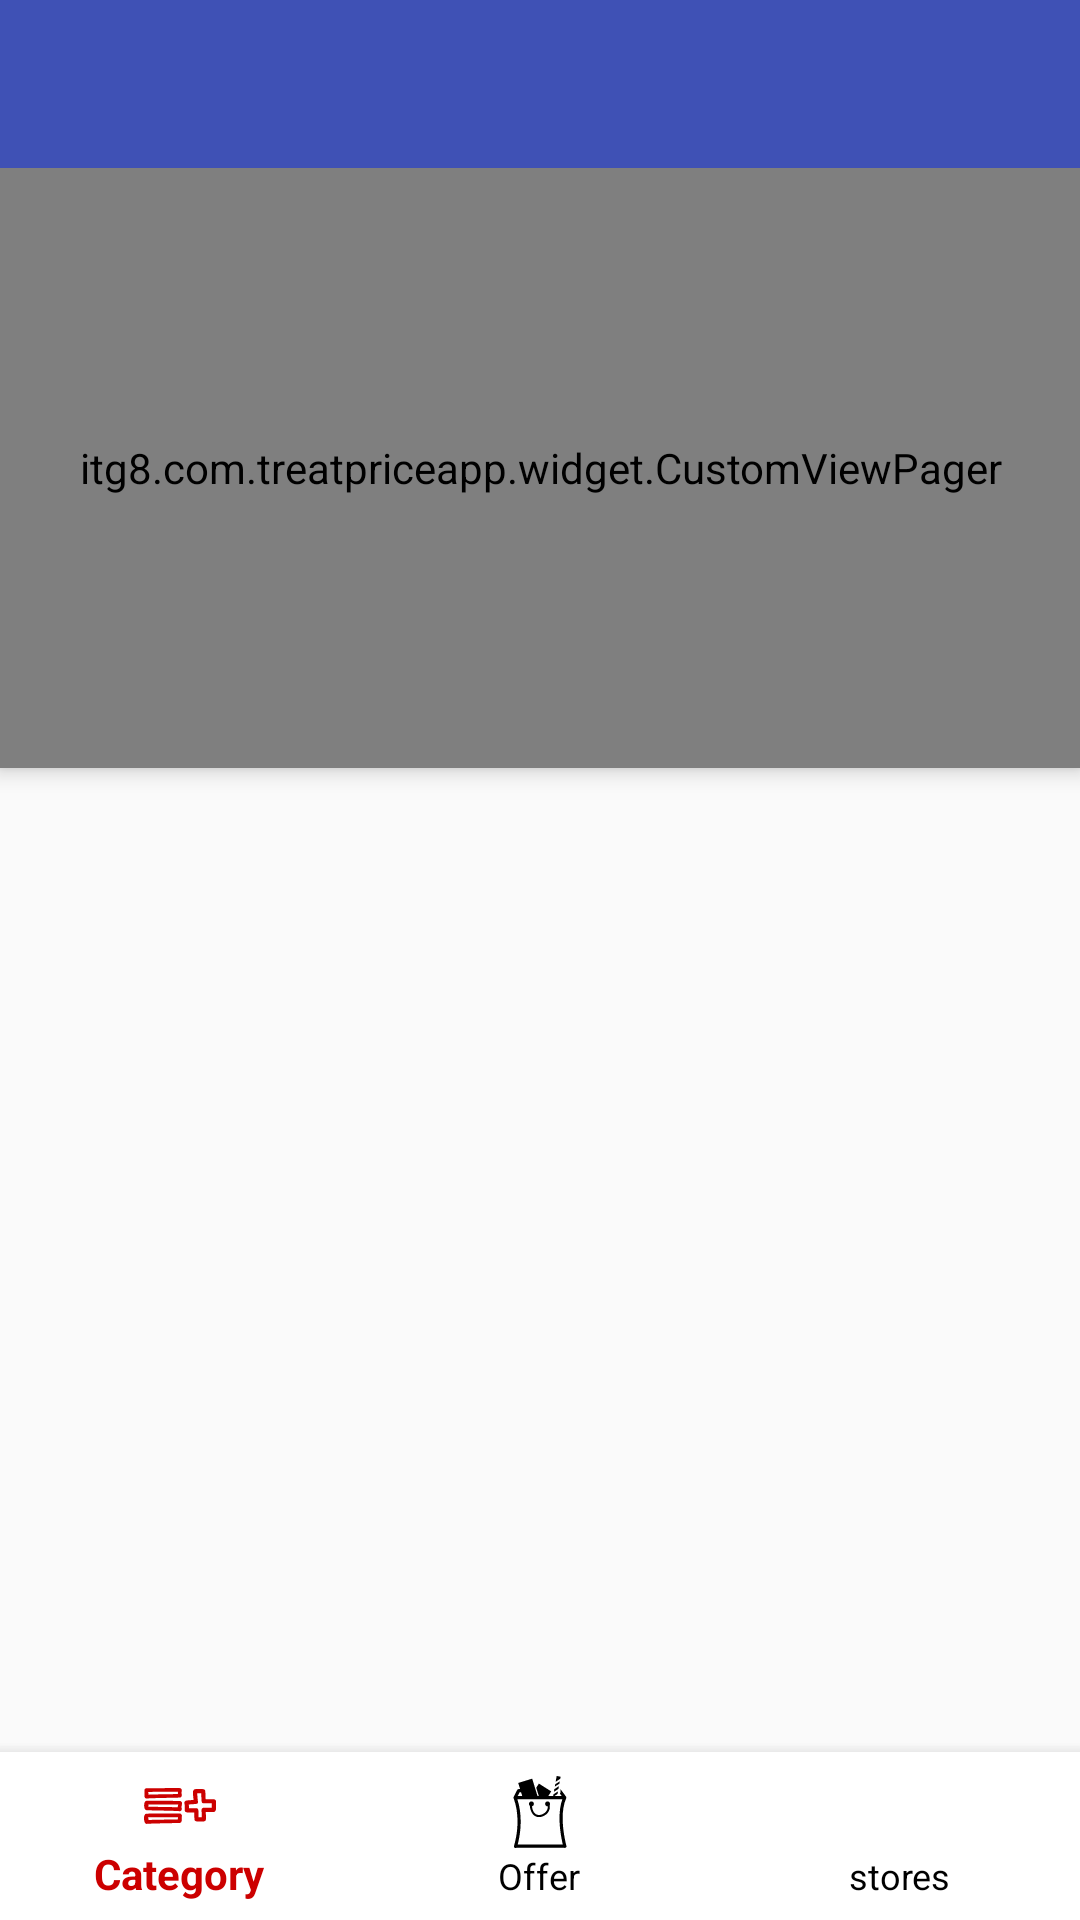

The Android layout XML behind this screen, and the referenced resources:
<!-- AndroidManifest.xml: activity theme AppTheme.NoActionBar -->
<!-- res/layout/activity_home.xml -->
<?xml version="1.0" encoding="utf-8"?>
<android.support.design.widget.CoordinatorLayout
    xmlns:android="http://schemas.android.com/apk/res/android"
    xmlns:app="http://schemas.android.com/apk/res-auto"
        android:id="@+id/coordinatorLayout"
        android:layout_width="match_parent"
        android:layout_height="match_parent"
        android:layout_above="@+id/navigationView">

        <android.support.design.widget.AppBarLayout
            android:layout_width="match_parent"
            android:fitsSystemWindows="true"
            android:layout_height="wrap_content"
            android:theme="@style/AppTheme.AppBarOverlay">

            <android.support.design.widget.CollapsingToolbarLayout
                android:id="@+id/collapsing"
                android:layout_width="match_parent"
                android:layout_height="wrap_content"
                android:fitsSystemWindows="true"
                app:contentScrim="@android:color/transparent"
                app:layout_scrollFlags="scroll|exitUntilCollapsed"
                app:statusBarScrim="@android:color/transparent">

                <android.support.v7.widget.Toolbar
                    android:id="@+id/toolbar"
                    android:layout_width="match_parent"
                    android:layout_height="?attr/actionBarSize"
                    android:background="?attr/colorPrimary"
                    android:fitsSystemWindows="true"
                    android:minHeight="?attr/actionBarSize"
                    app:layout_collapseMode="pin"
                    app:layout_scrollFlags="scroll|enterAlways"
                    app:popupTheme="@style/AppTheme.PopupOverlay" />
            </android.support.design.widget.CollapsingToolbarLayout>

            <itg8.com.treatpriceapp.widget.CustomViewPager
                android:layout_width="match_parent"
                android:layout_height="200dp"
                android:background="@drawable/offer"
                android:id="@+id/viewPager" />

        </android.support.design.widget.AppBarLayout>

        <include layout="@layout/content_home" />


    <android.support.design.widget.FloatingActionButton
        android:id="@+id/fab"
        android:layout_width="wrap_content"
        android:layout_height="wrap_content"
        android:layout_gravity="bottom|end"
        android:layout_margin="@dimen/fab_margin"
        android:visibility="gone"
        app:srcCompat="@android:drawable/ic_dialog_email" />

    <android.support.design.widget.BottomNavigationView
        android:id="@+id/navigationView"
        android:layout_width="match_parent"
        android:layout_height="wrap_content"
        android:layout_alignParentBottom="true"
        android:layout_gravity="bottom"
        android:layout_marginTop="10dp"
        android:fitsSystemWindows="true"
        android:visibility="visible"
        app:elevation="08dp"
        android:background="@android:color/white"
        app:itemIconTint="@drawable/nav_item_icon"
        app:itemTextColor="@drawable/nav_item_color_state"
        app:menu="@menu/navigation_home" />


</android.support.design.widget.CoordinatorLayout>
<!-- res/layout/content_home.xml (included above) -->
<?xml version="1.0" encoding="utf-8"?>
<RelativeLayout xmlns:android="http://schemas.android.com/apk/res/android"
    xmlns:app="http://schemas.android.com/apk/res-auto"
    xmlns:tools="http://schemas.android.com/tools"
    android:layout_width="match_parent"
    android:layout_height="match_parent"
    app:layout_behavior="@string/appbar_scrolling_view_behavior"
    tools:context="itg8.com.treatpriceapp.home.HomeActivity"
    tools:showIn="@layout/activity_home">

    <FrameLayout
        android:layout_width="match_parent"
        android:layout_height="match_parent"
        android:layout_above="@+id/navigationView"
        android:id="@+id/homeFrameLayout" />

    <android.support.design.widget.BottomNavigationView
        android:id="@+id/navigationView"
        android:layout_width="match_parent"
        android:layout_height="wrap_content"
        android:layout_gravity="bottom"
        android:layout_alignParentBottom="true"
        android:layout_marginTop="10dp"
        app:elevation="08dp"
        android:background="@android:color/white"
        app:itemIconTint="@drawable/nav_item_icon"
        app:itemTextColor="@drawable/nav_item_color_state"
        app:menu="@menu/navigation_home" />
</RelativeLayout>
<!-- resources referenced by this layout -->
<resources>
  <dimen name="fab_margin">30dp</dimen>
  <!-- drawable nav_item_color_state (drawable) -->
  <?xml version="1.0" encoding="utf-8"?>
  <selector xmlns:android="http://schemas.android.com/apk/res/android">
      <item android:state_checked="true"  android:color="@android:color/holo_red_dark"  />
      <item android:state_checked="false"  android:color="@android:color/black"  />
  
  </selector>
  <!-- drawable nav_item_icon (drawable) -->
  <?xml version="1.0" encoding="utf-8"?>
  <selector xmlns:android="http://schemas.android.com/apk/res/android">
      <item android:color="@android:color/holo_red_dark" android:state_enabled="true" android:state_pressed="true" />
      <item android:color="@android:color/holo_red_dark" android:state_checked="true" android:state_enabled="true" />
      <item android:color="@android:color/black" android:state_checked="false" android:state_enabled="true" />
  
  
  </selector>
  <!-- drawable offer: jpg bitmap (drawable, 102516 bytes) -->
  <style name="AppTheme.AppBarOverlay" parent="ThemeOverlay.AppCompat.Dark.ActionBar" />
  <style name="AppTheme.PopupOverlay" parent="ThemeOverlay.AppCompat.Light" />
  <style name="AppTheme.NoActionBar">
          <item name="windowActionBar">false</item>
          <item name="windowNoTitle">true</item>
      </style>
</resources>
